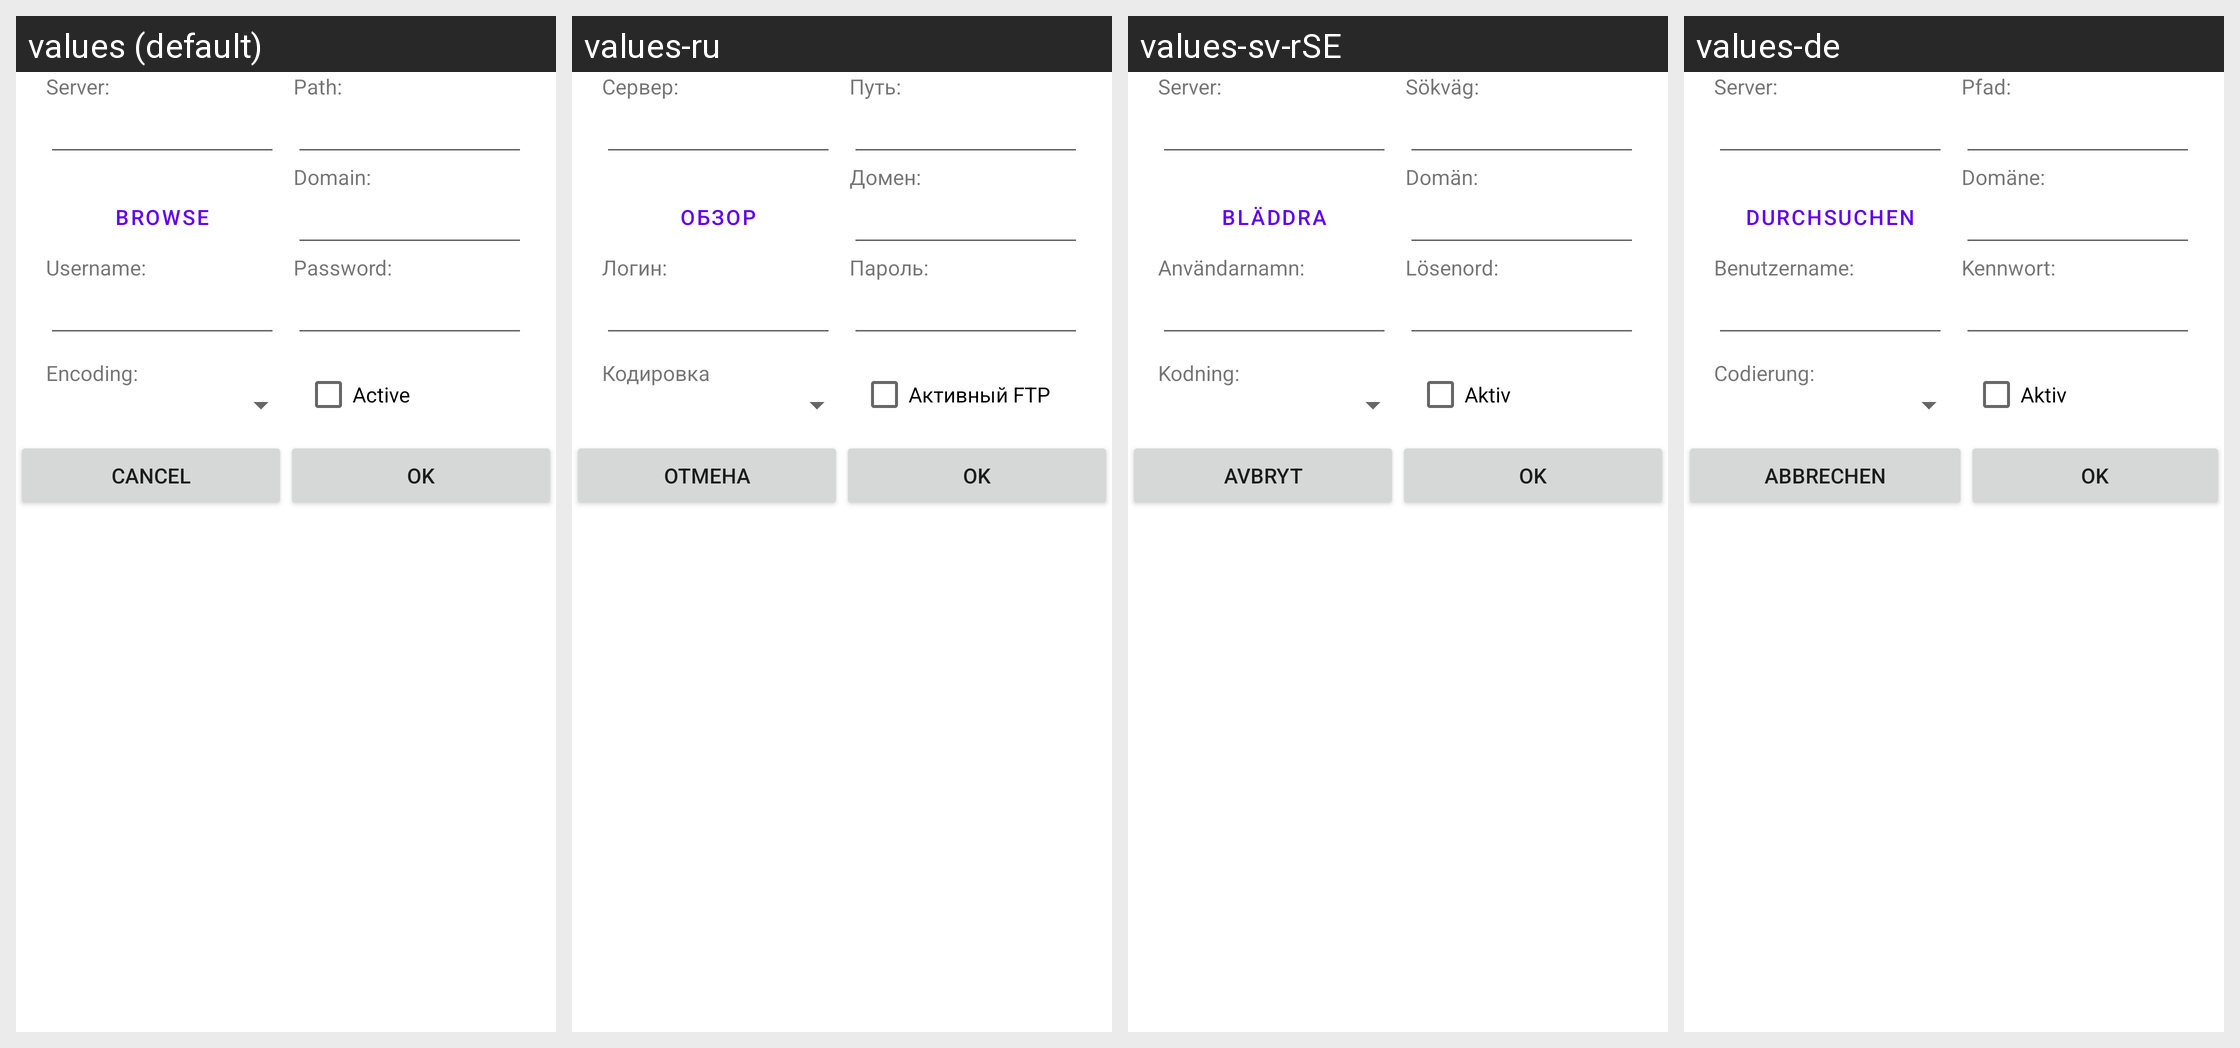

The same Android screen rendered under several of its app's locales, left to right. List the strings drawn on it with the default value and each locale's translation.
Android screen res/layout/server.xml rendered under 4 locales, left to right: values (default), values-ru, values-sv-rSE, values-de. Device: Nexus 5 (rendered at 1080×1920; each locale shown at half size, 540×960, under a caption strip naming it); theme Theme.MaterialComponents.DayNight.NoActionBar.
Other locales in the repository, not shown: values-be, values-bg, values-cs-rCZ, values-da, values-el, values-en-rGB, values-es, values-fil, values-fr, values-hu, values-it, values-ja, values-ko-rKR, values-pl, values-pt-rPT, values-sl, values-sr-rRS, values-tr, values-uk, values-zh-rCN, values-zh-rTW.
Strings drawn on this screen, with the default value and each locale's value (text and hints the layout hard-codes, and strings that could not be matched under every locale, appear in the picture but are not listed):

server
  values: Server:
  values-ru: Сервер:
  values-sv-rSE: Server:
  values-de: Server:

path
  values: Path:
  values-ru: Путь:
  values-sv-rSE: Sökväg:
  values-de: Pfad:

dialog_browse
  values: Browse
  values-ru: Обзор
  values-sv-rSE: Bläddra
  values-de: Durchsuchen

domain
  values: Domain:
  values-ru: Домен:
  values-sv-rSE: Domän:
  values-de: Domäne:

username
  values: Username:
  values-ru: Логин:
  values-sv-rSE: Användarnamn:
  values-de: Benutzername:

password
  values: Password:
  values-ru: Пароль:
  values-sv-rSE: Lösenord:
  values-de: Kennwort:

encoding
  values: Encoding:
  values-ru: Кодировка
  values-sv-rSE: Kodning:
  values-de: Codierung:

active
  values: Active
  values-ru: Активный FTP
  values-sv-rSE: Aktiv
  values-de: Aktiv

dialog_cancel
  values: Cancel
  values-ru: Отмена
  values-sv-rSE: Avbryt
  values-de: Abbrechen

dialog_ok
  values: OK
  values-ru: OK
  values-sv-rSE: OK
  values-de: Ok
